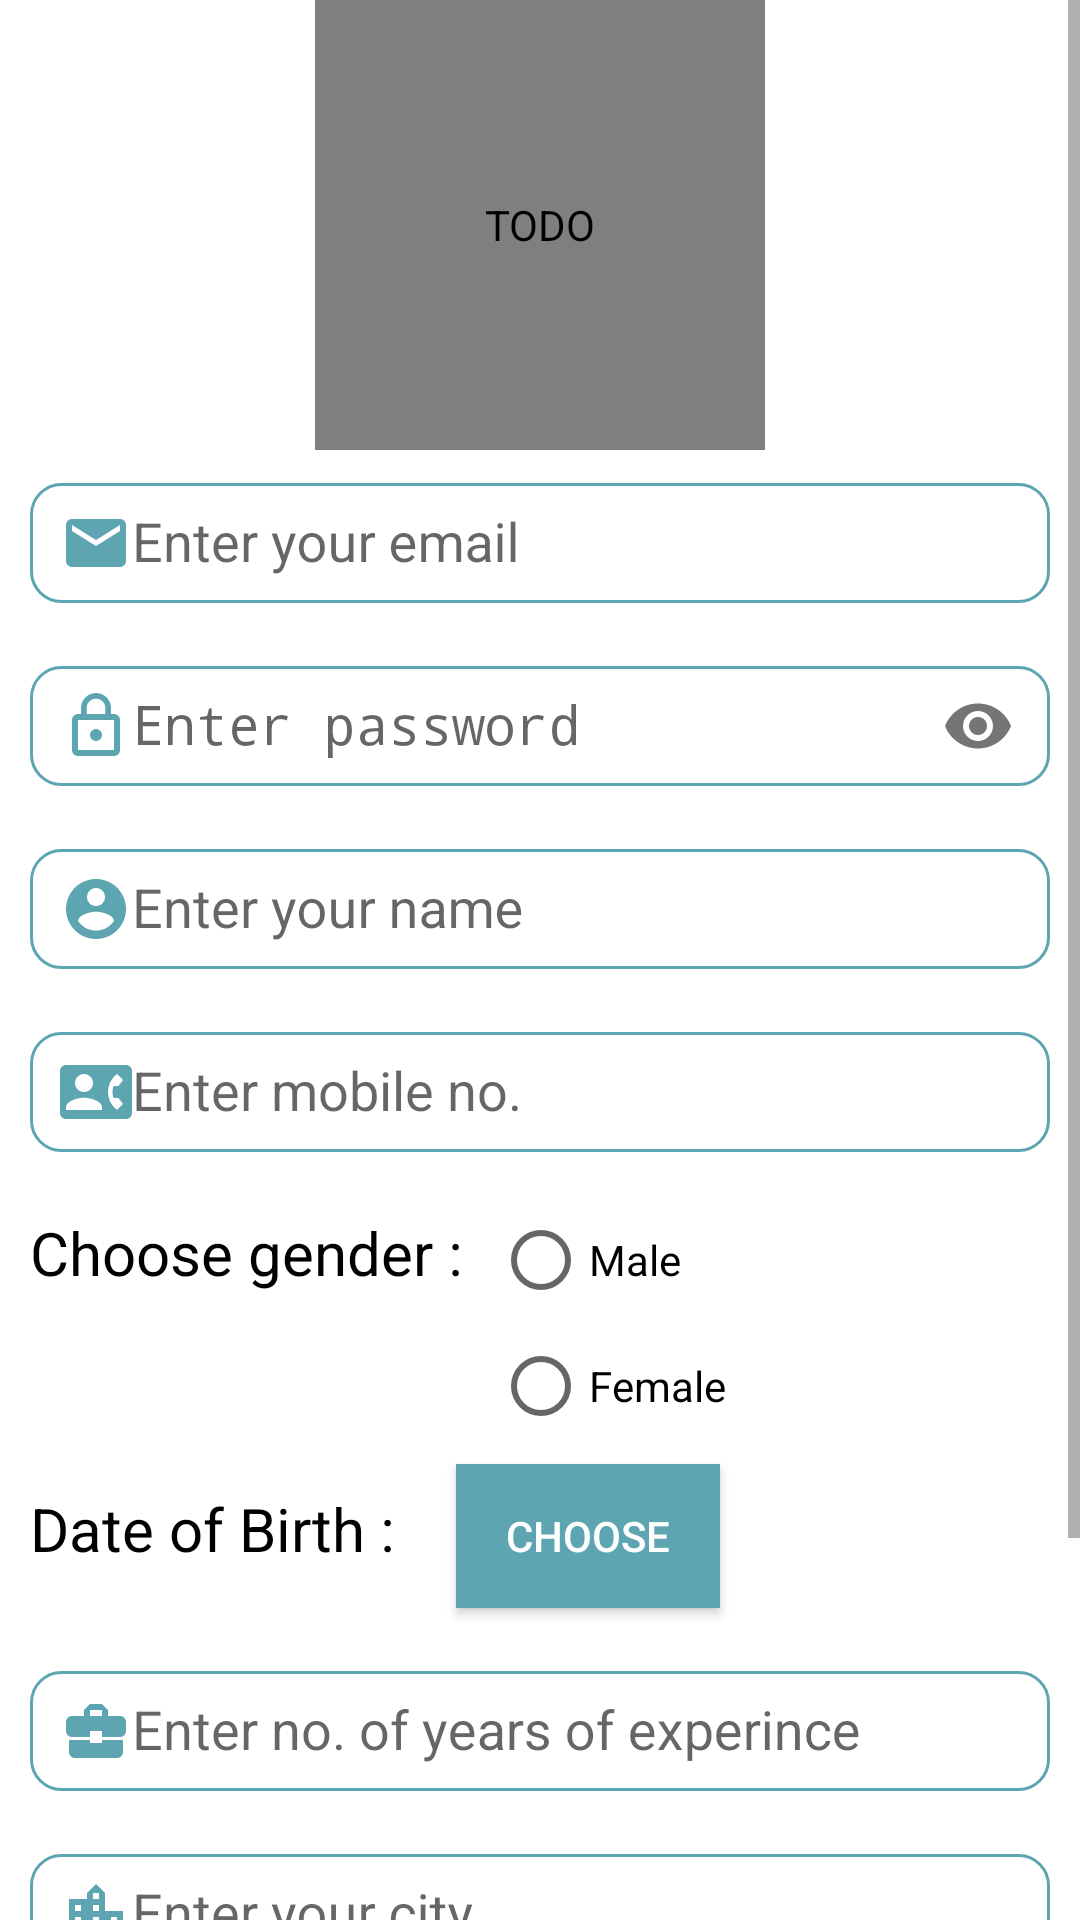

Android layout source for this screen:
<!-- AndroidManifest.xml: application theme AppTheme -->
<!-- res/layout/activity_jobseekerregistration.xml -->
<?xml version="1.0" encoding="utf-8"?>
<ScrollView xmlns:android="http://schemas.android.com/apk/res/android"
    xmlns:tools="http://schemas.android.com/tools"
    android:layout_width="match_parent"
    android:layout_height="match_parent"
    xmlns:app="http://schemas.android.com/apk/res-auto"
    tools:context="com.example.dhruvi.job.jobseeker.JobseekerregistrationActivity"
    android:orientation="vertical"
    android:gravity="center_horizontal"
    android:background="#fff">

    <LinearLayout
        android:layout_width="match_parent"
        android:layout_height="wrap_content"
        android:orientation="vertical"
        android:gravity="center_horizontal"
        android:background="#fff">
    <de.hdodenhof.circleimageview.CircleImageView
        android:layout_width="150dp"
        android:layout_height="150dp"
        android:id="@+id/jobseekerregistration_logo"
        android:src="@drawable/defaultimg"
        android:contentDescription="@string/todo" />
       <android.support.design.widget.TextInputLayout
           android:layout_width="match_parent"
           android:layout_height="wrap_content"
           android:hint="@string/enter_your_email">
        <EditText
            android:layout_width="match_parent"
            android:layout_height="40dp"
            android:id="@+id/jobseekerregistration_email"
            android:inputType="textEmailAddress"
            android:background="@drawable/roundedittext"
            android:paddingLeft="10dp"
            android:layout_margin="10dp"
            android:drawableStart="@drawable/mainemail"
            android:drawableLeft="@drawable/mainemail" />
       </android.support.design.widget.TextInputLayout>
        <android.support.design.widget.TextInputLayout
            android:layout_width="match_parent"
            android:layout_height="wrap_content"
            android:hint="Enter password"
            app:passwordToggleEnabled="true">
        <EditText
            android:layout_width="match_parent"
            android:layout_height="40dp"
            android:id="@+id/jobseekerregistration_password"
            android:inputType="textPassword"
            android:drawableStart="@drawable/password"
            android:background="@drawable/roundedittext"
            android:paddingLeft="10dp"
            android:layout_margin="10dp"
            android:drawableLeft="@drawable/password" />
        </android.support.design.widget.TextInputLayout>
        <android.support.design.widget.TextInputLayout
            android:layout_width="match_parent"
            android:layout_height="wrap_content"
            android:hint="Enter your name">
        <EditText
            android:layout_width="match_parent"
            android:layout_height="40dp"
            android:id="@+id/jobseekerregistration_name"
            android:drawableStart="@drawable/email"
            android:inputType="text"
            android:background="@drawable/roundedittext"
            android:paddingLeft="10dp"
            android:layout_margin="10dp"
            android:drawableLeft="@drawable/email" />
        </android.support.design.widget.TextInputLayout>
        <android.support.design.widget.TextInputLayout
            android:layout_width="match_parent"
            android:layout_height="wrap_content"
            android:hint="Enter mobile no.">
        <EditText
            android:layout_width="match_parent"
            android:layout_height="40dp"
            android:id="@+id/jobseekerregistration_mobile"
            android:inputType="text"
            android:drawableStart="@drawable/mobile"
            android:background="@drawable/roundedittext"
            android:paddingLeft="10dp"
            android:layout_margin="10dp"
            android:drawableLeft="@drawable/mobile" />
        </android.support.design.widget.TextInputLayout>
        <LinearLayout
            android:layout_width="match_parent"
            android:layout_height="wrap_content"
            android:orientation="horizontal">
            <TextView
                android:layout_width="wrap_content"
                android:layout_height="wrap_content"
                android:text="Choose gender :"
                android:textSize="20dp"
                android:textColor="#000"
                android:layout_margin="10dp"
                />
            <LinearLayout
                android:layout_width="wrap_content"
                android:layout_height="wrap_content"
                android:orientation="vertical">
                <RadioGroup
                    android:layout_width="wrap_content"
                    android:layout_height="wrap_content"
                    android:id="@+id/jobseekerregistration_rdgrp"
                    >
                    <RadioButton
                        android:layout_width="wrap_content"
                        android:layout_height="wrap_content"
                        android:id="@+id/jobseekerregistration_rdmale"
                        android:text="Male"
                        android:layout_marginTop="10dp"
                        />
                    <RadioButton
                        android:layout_width="wrap_content"
                        android:layout_height="wrap_content"
                        android:id="@+id/jobseekerregistration_rdfemale"
                        android:text="Female"
                        android:layout_marginTop="10dp"
                        />
                </RadioGroup>
            </LinearLayout>
            </LinearLayout>
        <LinearLayout
            android:layout_width="wrap_content"
            android:layout_height="wrap_content"
            android:orientation="horizontal"
            android:layout_gravity="left">
            <TextView
                android:layout_width="wrap_content"
                android:layout_height="wrap_content"
                android:text="Date of Birth :"
                android:textColor="#000"
                android:textSize="20sp"
                android:layout_margin="10dp"/>
            <Button
                android:layout_width="wrap_content"
                android:layout_height="wrap_content"
                android:id="@+id/jobseekerregistration_date"
                android:text="Choose"
                android:background="@color/myApp"
                android:layout_marginLeft="10dp"
                android:textColor="#fff"
                android:layout_margin="10dp"/>
        </LinearLayout>
        <android.support.design.widget.TextInputLayout
            android:layout_width="match_parent"
            android:layout_height="wrap_content"
            android:hint="Enter no. of years of experince">
        <EditText
            android:layout_width="match_parent"
            android:layout_height="40dp"
            android:id="@+id/jobseekerregistration_exp"
            android:drawableStart="@drawable/experince"
            android:inputType="text"
            android:background="@drawable/roundedittext"
            android:paddingLeft="10dp"
            android:layout_margin="10dp"
            android:drawableLeft="@drawable/experince" />
        </android.support.design.widget.TextInputLayout>

        <android.support.design.widget.TextInputLayout
            android:layout_width="match_parent"
            android:layout_height="wrap_content"
            android:hint="Enter your city">
        <EditText
            android:layout_width="match_parent"
            android:layout_height="40dp"
            android:id="@+id/jobseekerregistration_city"
            android:drawableStart="@drawable/city"
            android:inputType="text"
            android:background="@drawable/roundedittext"
            android:paddingLeft="10dp"
            android:layout_margin="10dp"
            android:drawableLeft="@drawable/city" />
        </android.support.design.widget.TextInputLayout>

        <android.support.design.widget.TextInputLayout
            android:layout_width="match_parent"
            android:layout_height="wrap_content"
            android:hint="What is your pet name ?">
            <EditText
                android:layout_width="match_parent"
                android:layout_height="40dp"
                android:id="@+id/jobseekerregistration_ans"
                android:inputType="text"
                android:background="@drawable/roundedittext"
                android:paddingLeft="10dp"
                android:layout_margin="10dp"
                />
        </android.support.design.widget.TextInputLayout>
        <Button
            android:layout_width="200dp"
            android:layout_height="50dp"
            android:id="@+id/jobseekerregistration_btn"
            android:text="Register"
            android:background="@drawable/roundbtn"
            android:textColor="#fff"
            android:layout_margin="10dp"/>
    </LinearLayout>
</ScrollView>
<!-- resources referenced by this layout -->
<resources>
  <color name="myApp">#5da5b0</color>
  <!-- drawable city (drawable) -->
  <vector xmlns:android="http://schemas.android.com/apk/res/android"
          android:width="24dp"
          android:height="24dp"
          android:viewportWidth="24.0"
          android:viewportHeight="24.0">
      <path
          android:fillColor="#5da5b0"
          android:pathData="M15,11L15,5l-3,-3 -3,3v2L3,7v14h18L21,11h-6zM7,19L5,19v-2h2v2zM7,15L5,15v-2h2v2zM7,11L5,11L5,9h2v2zM13,19h-2v-2h2v2zM13,15h-2v-2h2v2zM13,11h-2L11,9h2v2zM13,7h-2L11,5h2v2zM19,19h-2v-2h2v2zM19,15h-2v-2h2v2z"/>
  </vector>
  <!-- drawable email (drawable) -->
  <vector xmlns:android="http://schemas.android.com/apk/res/android"
          android:width="24dp"
          android:height="24dp"
          android:viewportWidth="24.0"
          android:viewportHeight="24.0">
      <path
          android:fillColor="#5da5b0"
          android:pathData="M12,2C6.48,2 2,6.48 2,12s4.48,10 10,10 10,-4.48 10,-10S17.52,2 12,2zM12,5c1.66,0 3,1.34 3,3s-1.34,3 -3,3 -3,-1.34 -3,-3 1.34,-3 3,-3zM12,19.2c-2.5,0 -4.71,-1.28 -6,-3.22 0.03,-1.99 4,-3.08 6,-3.08 1.99,0 5.97,1.09 6,3.08 -1.29,1.94 -3.5,3.22 -6,3.22z"/>
  </vector>
  <!-- drawable experince (drawable) -->
  <vector xmlns:android="http://schemas.android.com/apk/res/android"
          android:width="24dp"
          android:height="24dp"
          android:viewportWidth="24.0"
          android:viewportHeight="24.0">
      <path
          android:fillColor="#5da5b0"
          android:pathData="M10,16v-1L3.01,15L3,19c0,1.11 0.89,2 2,2h14c1.11,0 2,-0.89 2,-2v-4h-7v1h-4zM20,7h-4.01L15.99,5l-2,-2h-4l-2,2v2L4,7c-1.1,0 -2,0.9 -2,2v3c0,1.11 0.89,2 2,2h6v-2h4v2h6c1.1,0 2,-0.9 2,-2L22,9c0,-1.1 -0.9,-2 -2,-2zM14,7h-4L10,5h4v2z"/>
  </vector>
  <!-- drawable mainemail (drawable) -->
  <vector xmlns:android="http://schemas.android.com/apk/res/android"
          android:width="24dp"
          android:height="24dp"
          android:viewportWidth="24.0"
          android:viewportHeight="24.0">
      <path
          android:fillColor="#5da5b0"
          android:pathData="M20,4L4,4c-1.1,0 -1.99,0.9 -1.99,2L2,18c0,1.1 0.9,2 2,2h16c1.1,0 2,-0.9 2,-2L22,6c0,-1.1 -0.9,-2 -2,-2zM20,8l-8,5 -8,-5L4,6l8,5 8,-5v2z"/>
  </vector>
  <!-- drawable roundbtn (drawable) -->
  <?xml version="1.0" encoding="utf-8"?>
  <shape xmlns:android="http://schemas.android.com/apk/res/android"
      android:shape="rectangle"
      >
      <solid android:color="@color/myApp" />
  
      <corners android:bottomRightRadius="10dp"
          android:bottomLeftRadius="10dp"
          android:topRightRadius="10dp"
          android:topLeftRadius="10dp"
          />
  </shape>
  <!-- drawable roundedittext (drawable) -->
  <?xml version="1.0" encoding="utf-8"?>
  <shape xmlns:android="http://schemas.android.com/apk/res/android" >
  
      <solid android:color="#FFFFFF" />
  
      <stroke
          android:width="1dp"
          android:color="@color/myApp" />
      <corners
          android:radius="10dp"
          />
  
  </shape>
  <string name="enter_your_email">Enter your email</string>
  <string name="todo">TODO</string>
  <style name="AppTheme" parent="Theme.AppCompat.Light.DarkActionBar">
          
          <item name="colorPrimary">@color/colorPrimary</item>
          <item name="colorPrimaryDark">@color/colorPrimaryDark</item>
          <item name="colorAccent">@color/colorAccent</item>
      </style>
  <color name="colorPrimary">#5da5b0</color>
  <color name="colorPrimaryDark">#5da5b0</color>
  <color name="colorAccent">#FF4081</color>
</resources>
